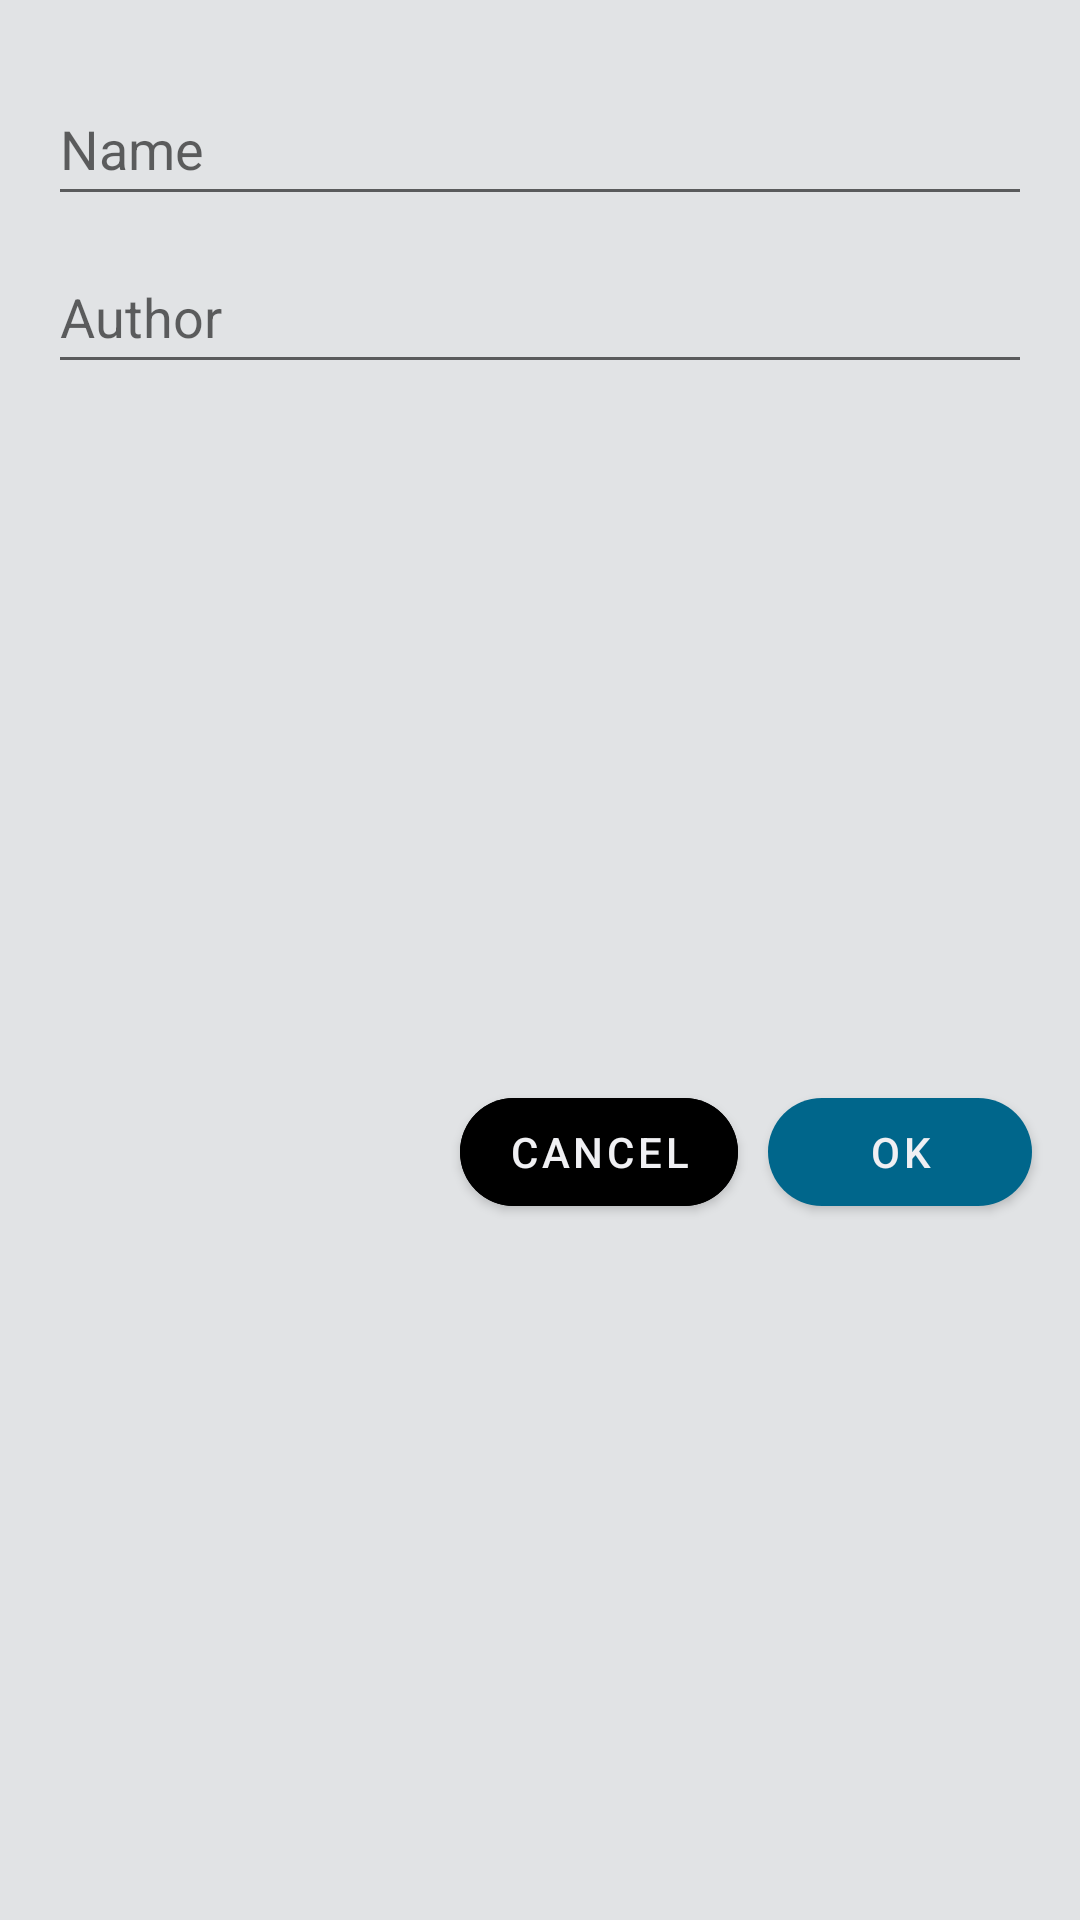

Reconstruct the res/layout file that produces this screen, plus the resources it refers to.
<!-- AndroidManifest.xml: application theme Theme.RboardPatcher -->
<!-- res/layout/share_popup.xml -->
<?xml version="1.0" encoding="utf-8"?>
<androidx.constraintlayout.widget.ConstraintLayout xmlns:android="http://schemas.android.com/apk/res/android"
    xmlns:app="http://schemas.android.com/apk/res-auto"
    xmlns:tools="http://schemas.android.com/tools"
    android:layout_width="match_parent"
    android:layout_height="wrap_content">

    <androidx.appcompat.widget.AppCompatEditText
        android:id="@+id/editTextName"
        android:layout_width="0dp"
        android:layout_height="48dp"
        android:layout_marginStart="16dp"
        android:layout_marginTop="24dp"
        android:layout_marginEnd="16dp"
        android:ems="10"
        android:hint="@string/name"
        android:importantForAutofill="no"
        android:inputType="text"
        app:layout_constraintEnd_toEndOf="parent"
        app:layout_constraintStart_toStartOf="parent"
        app:layout_constraintTop_toTopOf="parent"
        tools:ignore="LabelFor,SpeakableTextPresentCheck"
        tools:text="name" />

    <androidx.appcompat.widget.AppCompatEditText
        android:id="@+id/editTextAuthor"
        android:layout_width="0dp"
        android:layout_height="48dp"
        android:layout_marginStart="16dp"
        android:layout_marginTop="8dp"
        android:layout_marginEnd="16dp"
        android:ems="10"
        android:hint="@string/author"
        android:importantForAutofill="no"
        android:inputType="text"
        app:layout_constraintEnd_toEndOf="parent"
        app:layout_constraintStart_toStartOf="parent"
        app:layout_constraintTop_toBottomOf="@+id/editTextName"
        tools:ignore="LabelFor"
        tools:text="author" />

    <LinearLayout
        android:layout_width="0dp"
        android:layout_height="wrap_content"
        android:layout_marginStart="11dp"
        android:layout_marginEnd="11dp"
        android:gravity="end"
        android:orientation="horizontal"
        app:layout_constraintBottom_toBottomOf="parent"
        app:layout_constraintEnd_toEndOf="parent"
        app:layout_constraintStart_toStartOf="parent"
        app:layout_constraintTop_toBottomOf="@+id/editTextAuthor">

        <com.google.android.material.button.MaterialButton
            android:id="@+id/cancel"
            style="@style/Widget.Material3Expressive.Button.TonalButton"
            android:layout_width="wrap_content"
            android:layout_height="wrap_content"
            android:layout_margin="5dp"
            android:backgroundTint="?attr/colorSurfaceVariant"
            android:text="@android:string/cancel"
            app:cornerRadius="@dimen/roundCorners" />

        <com.google.android.material.button.MaterialButton
            android:id="@+id/ok"
            style="@style/Widget.Material3Expressive.Button"
            android:layout_width="wrap_content"
            android:layout_height="wrap_content"
            android:layout_margin="5dp"
            android:text="@android:string/ok"
            app:cornerRadius="@dimen/roundCorners" />
    </LinearLayout>
</androidx.constraintlayout.widget.ConstraintLayout>
<!-- resources referenced by this layout -->
<resources>
  <dimen name="roundCorners">13dp</dimen>
  <string name="author">Author</string>
  <string name="name">Name</string>
  <style name="Theme.RboardPatcher" parent="Theme.Material3.DayNight.NoActionBar">
          <item name="android:windowLightStatusBar">?attr/isLightTheme</item>
  
          <item name="android:statusBarColor">?android:attr/colorBackground</item>
          <item name="android:navigationBarColor">?android:attr/colorBackground</item>
  
          <item name="popupMenuStyle">@style/PopupStyle</item>
          <item name="materialAlertDialogTheme">@style/Dialog.RboardPatcher.MaterialAlertDialog</item>
      </style>
  <style name="PopupStyle" parent="@style/Widget.Material3.PopupMenu">
          <item name="android:popupBackground">@drawable/popup_background</item>
      </style>
  <style name="Dialog.RboardPatcher.MaterialAlertDialog" parent="@style/ThemeOverlay.Material3Expressive.MaterialAlertDialog">
          <item name="shapeAppearanceOverlay">@style/ShapeAppearanceOverlay.MyApp.Dialog.Rounded
          </item>
      </style>
  <!-- drawable popup_background (drawable) -->
  <?xml version="1.0" encoding="utf-8"?>
  <layer-list xmlns:tools="http://schemas.android.com/tools"
      xmlns:android="http://schemas.android.com/apk/res/android">
      <item>
          <shape>
              <solid android:color="?attr/colorSurface" />
              <corners android:radius="8dp" />
          </shape>
      </item>
      <item>
          <shape>
              <solid android:color="@color/m3_popupmenu_overlay_color"
                  tools:ignore="PrivateResource" />
              <corners android:radius="8dp" />
              <padding
                  android:bottom="8dp"
                  android:top="8dp" />
          </shape>
      </item>
  </layer-list>
  <style name="ShapeAppearanceOverlay.MyApp.Dialog.Rounded" parent="">
          <item name="cornerFamily">rounded</item>
          <item name="cornerSize">@dimen/roundCorners</item>
      </style>
</resources>
